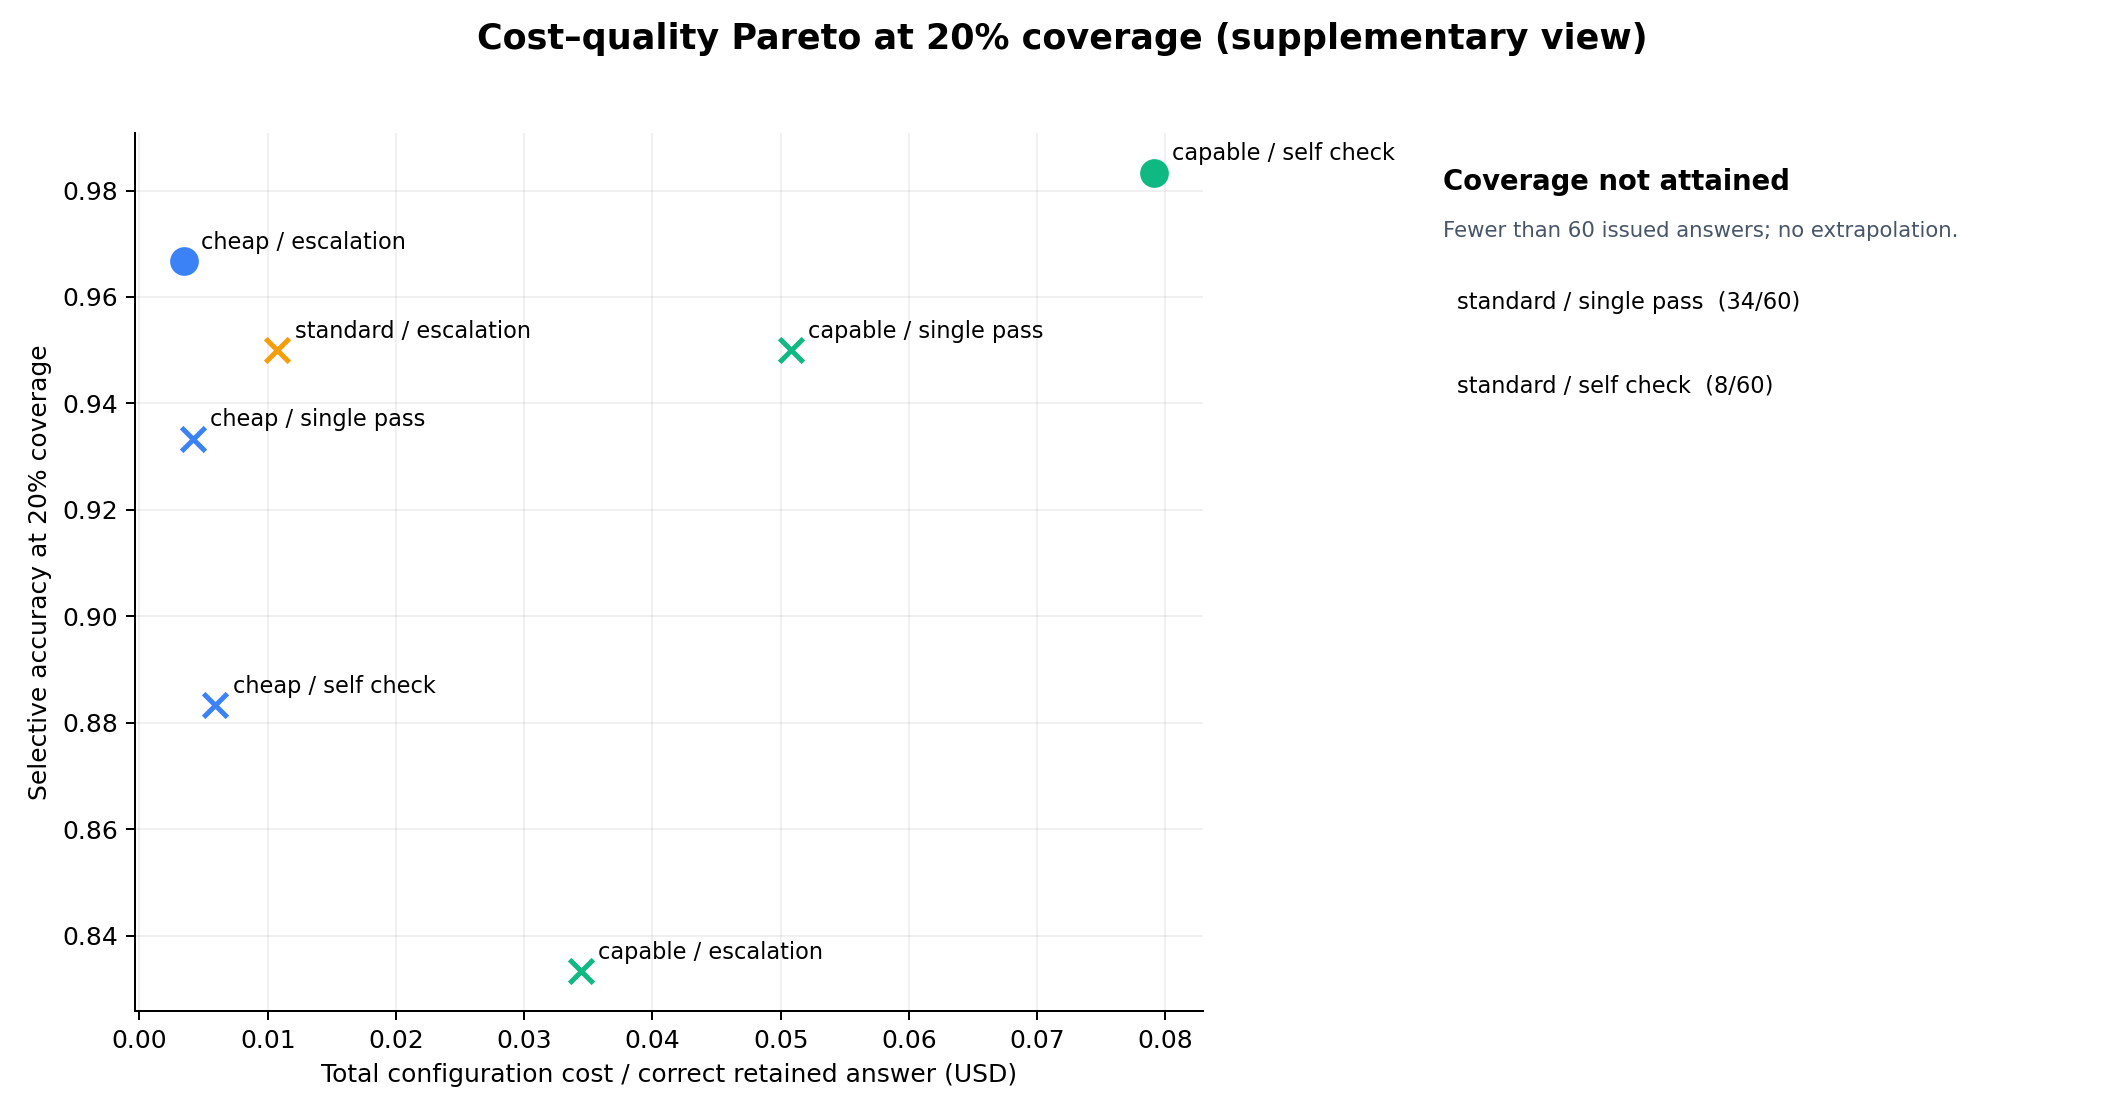

Values plotted in this chart, from the file beside it:
configuration, target_coverage, target_retained_answers, attained_fixed_coverage, issued_answers, retained_answers, correct_retained, selective_accuracy_at_fixed_coverage, total_configuration_cost_usd, cost_per_correct_retained_usd, dominated
cheap__single_pass, 0.2, 60, true, 128, 60, 56, 0.9333, 0.2319, 0.004142, true
cheap__self_check, 0.2, 60, true, 76, 60, 53, 0.8833, 0.3139, 0.005922, true
cheap__escalation, 0.2, 60, true, 127, 60, 58, 0.9667, 0.2004, 0.003456, false
standard__single_pass, 0.2, 60, false, 34, 0, NA, NA, 0.8289, NA, NA
standard__self_check, 0.2, 60, false, 8, 0, NA, NA, 1.102, NA, NA
standard__escalation, 0.2, 60, true, 128, 60, 57, 0.95, 0.6118, 0.01073, true
capable__single_pass, 0.2, 60, true, 166, 60, 57, 0.95, 2.895, 0.05078, true
capable__self_check, 0.2, 60, true, 162, 60, 59, 0.9833, 4.668, 0.07912, false
capable__escalation, 0.2, 60, true, 149, 60, 50, 0.8333, 1.721, 0.03442, true
